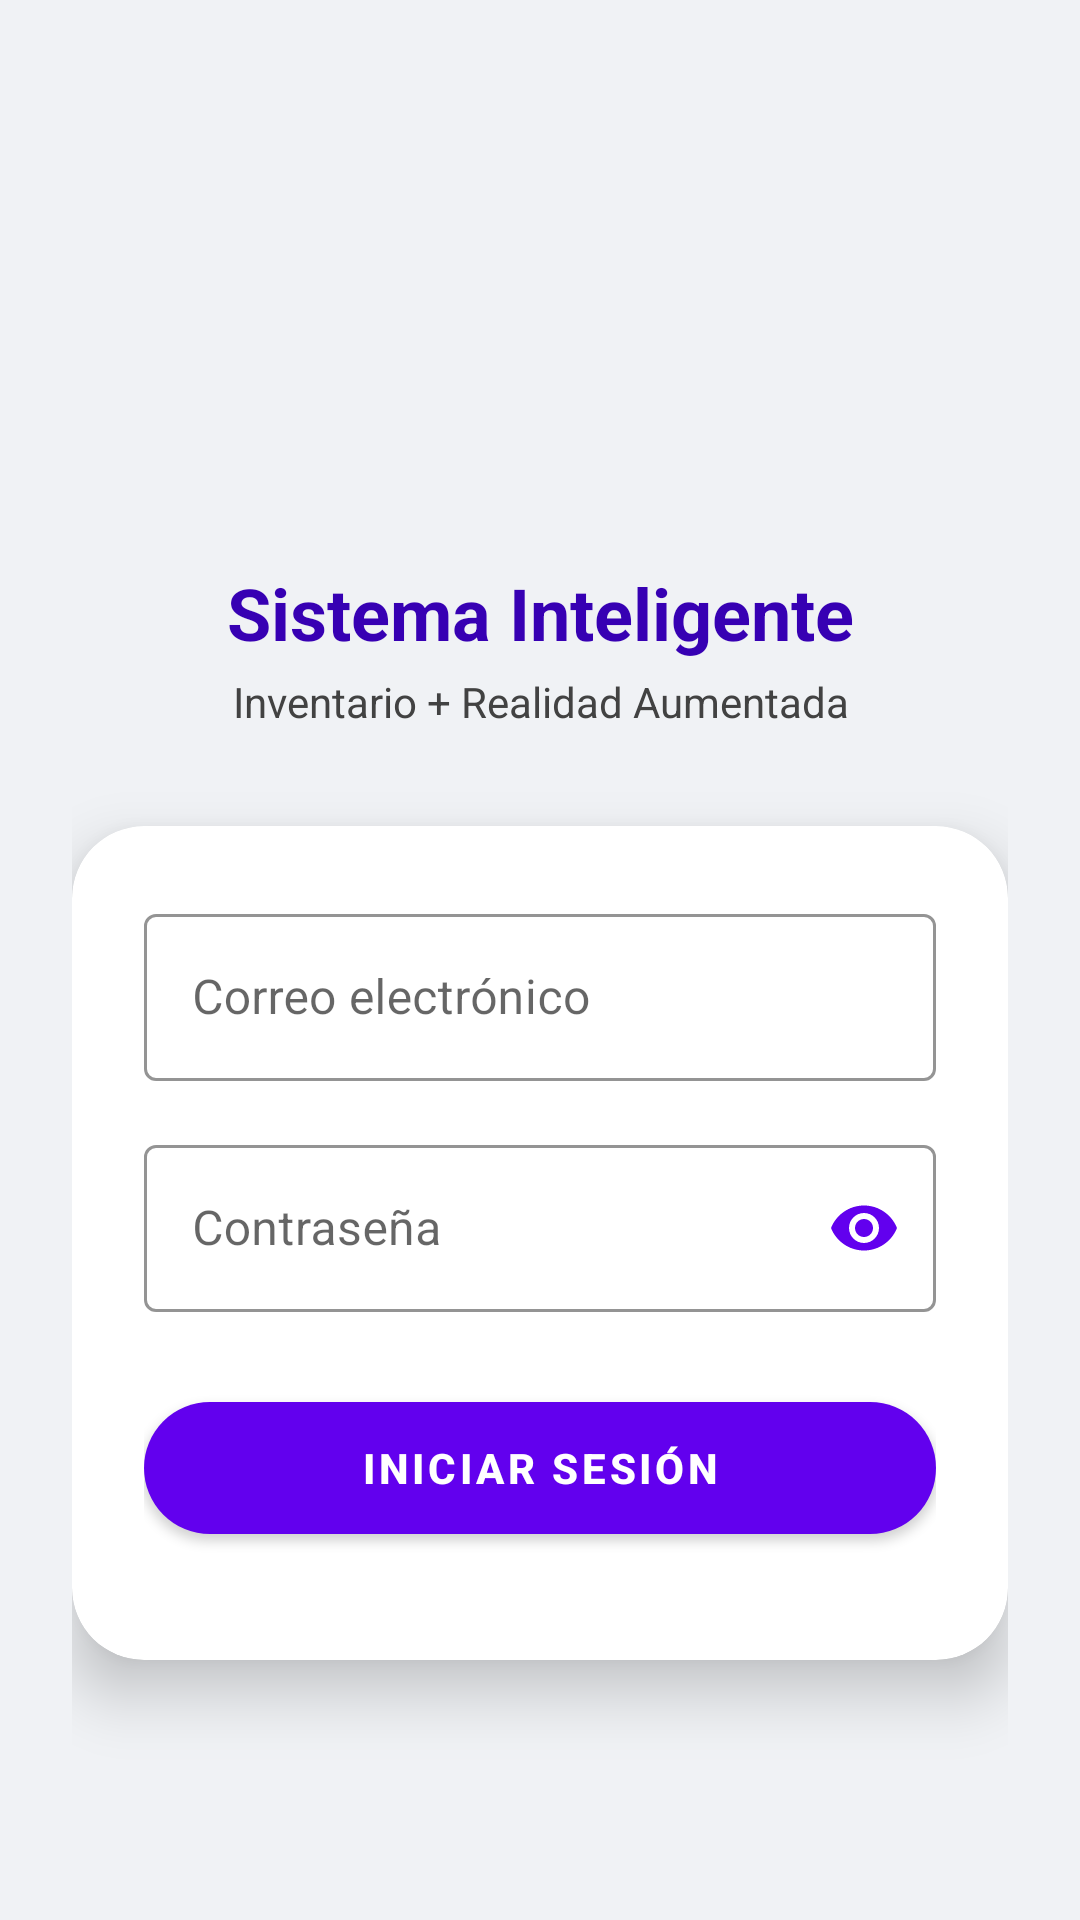

Produce the Android XML layout that renders to this screen, including the resource entries it uses.
<!-- AndroidManifest.xml: application theme Theme.Parcial2PDM -->
<!-- res/layout/activity_main.xml -->
<?xml version="1.0" encoding="utf-8"?>
<ScrollView xmlns:android="http://schemas.android.com/apk/res/android"
    xmlns:app="http://schemas.android.com/apk/res-auto"
    xmlns:tools="http://schemas.android.com/tools"
    android:layout_width="match_parent"
    android:layout_height="match_parent"
    android:fillViewport="true"
    android:background="@color/background"
    android:id="@+id/main">

    <androidx.constraintlayout.widget.ConstraintLayout
        android:layout_width="match_parent"
        android:layout_height="wrap_content"
        android:padding="24dp">

        
        <ImageView
            android:id="@+id/logo"
            android:layout_width="100dp"
            android:layout_height="100dp"
            android:src="@drawable/login"
            app:layout_constraintTop_toTopOf="parent"
            app:layout_constraintStart_toStartOf="parent"
            app:layout_constraintEnd_toEndOf="parent"
            android:layout_marginTop="48dp"/>

        
        <TextView
            android:id="@+id/title"
            android:layout_width="wrap_content"
            android:layout_height="wrap_content"
            android:text="Sistema Inteligente"
            android:textSize="24sp"
            android:textStyle="bold"
            android:textColor="@color/purple_700"
            android:gravity="center"
            app:layout_constraintTop_toBottomOf="@id/logo"
            app:layout_constraintStart_toStartOf="parent"
            app:layout_constraintEnd_toEndOf="parent"
            android:layout_marginTop="16dp"/>

        
        <TextView
            android:id="@+id/subtitle"
            android:layout_width="wrap_content"
            android:layout_height="wrap_content"
            android:text="Inventario + Realidad Aumentada"
            android:textSize="14sp"
            android:textColor="@color/gray_dark"
            android:gravity="center"
            app:layout_constraintTop_toBottomOf="@id/title"
            app:layout_constraintStart_toStartOf="parent"
            app:layout_constraintEnd_toEndOf="parent"
            android:layout_marginTop="4dp"/>

        
        <androidx.cardview.widget.CardView
            android:id="@+id/cardLogin"
            android:layout_width="match_parent"
            android:layout_height="wrap_content"
            app:cardCornerRadius="24dp"
            app:cardElevation="12dp"
            android:layout_marginTop="32dp"
            app:layout_constraintTop_toBottomOf="@id/subtitle"
            app:layout_constraintStart_toStartOf="parent"
            app:layout_constraintEnd_toEndOf="parent">

            <LinearLayout
                android:layout_width="match_parent"
                android:layout_height="wrap_content"
                android:orientation="vertical"
                android:padding="24dp">

                <com.google.android.material.textfield.TextInputLayout
                    android:id="@+id/tilEmail"
                    android:layout_width="match_parent"
                    android:layout_height="wrap_content"
                    android:hint="Correo electrónico"
                    style="@style/Widget.MaterialComponents.TextInputLayout.OutlinedBox"
                    android:layout_marginBottom="16dp"
                    app:boxStrokeColor="@color/purple_500"
                    app:hintTextColor="@color/purple_500">

                    <com.google.android.material.textfield.TextInputEditText
                        android:id="@+id/etEmail"
                        android:layout_width="match_parent"
                        android:layout_height="wrap_content"
                        android:inputType="textEmailAddress"
                        android:textColor="@color/black"
                        android:textColorHint="@color/gray_dark"/>
                </com.google.android.material.textfield.TextInputLayout>

                <com.google.android.material.textfield.TextInputLayout
                    android:id="@+id/tilPassword"
                    android:layout_width="match_parent"
                    android:layout_height="wrap_content"
                    android:hint="Contraseña"
                    style="@style/Widget.MaterialComponents.TextInputLayout.OutlinedBox"
                    app:endIconMode="password_toggle"
                    app:endIconTint="@color/purple_500"
                    app:boxStrokeColor="@color/purple_500"
                    app:hintTextColor="@color/purple_500"
                    android:layout_marginBottom="24dp">

                    <com.google.android.material.textfield.TextInputEditText
                        android:id="@+id/etPassword"
                        android:layout_width="match_parent"
                        android:layout_height="wrap_content"
                        android:inputType="textPassword"
                        android:textColor="@color/black"
                        android:textColorHint="@color/gray_dark"/>
                </com.google.android.material.textfield.TextInputLayout>

                <com.google.android.material.button.MaterialButton
                    android:id="@+id/btnLogin"
                    android:layout_width="match_parent"
                    android:layout_height="56dp"
                    android:text="INICIAR SESIÓN"
                    android:textAllCaps="true"
                    android:textStyle="bold"
                    android:textColor="@color/white"
                    app:cornerRadius="28dp"
                    app:backgroundTint="@color/purple_500"
                    android:layout_marginBottom="12dp"
                    android:stateListAnimator="@null"
                    android:elevation="2dp"/>

                <ProgressBar
                    android:id="@+id/progressBar"
                    android:layout_width="36dp"
                    android:layout_height="36dp"
                    android:visibility="gone"
                    android:layout_gravity="center"
                    android:indeterminateTint="@color/purple_500"/>
            </LinearLayout>
        </androidx.cardview.widget.CardView>
    </androidx.constraintlayout.widget.ConstraintLayout>
</ScrollView>
<!-- resources referenced by this layout -->
<resources>
  <color name="background">#F0F2F5</color>
  <color name="black">#FF000000</color>
  <color name="gray_dark">#424242</color>
  <color name="purple_500">#6200EE</color>
  <color name="purple_700">#3700B3</color>
  <color name="white">#FFFFFFFF</color>
  <style name="Theme.Parcial2PDM" parent="Base.Theme.Parcial2PDM" />
  <style name="Base.Theme.Parcial2PDM" parent="Theme.MaterialComponents.DayNight.NoActionBar">
          
          <item name="colorPrimary">@color/purple_500</item>
          <item name="colorPrimaryVariant">@color/purple_700</item>
          <item name="colorOnPrimary">@color/white</item>
          <item name="colorSecondary">@color/teal_200</item>
          <item name="colorSecondaryVariant">@color/teal_700</item>
          <item name="colorOnSecondary">@color/black</item>
          <item name="android:statusBarColor">@color/purple_700</item>
          <item name="android:windowBackground">@color/background</item>
      </style>
  <color name="teal_200">#03DAC5</color>
  <color name="teal_700">#018786</color>
</resources>
